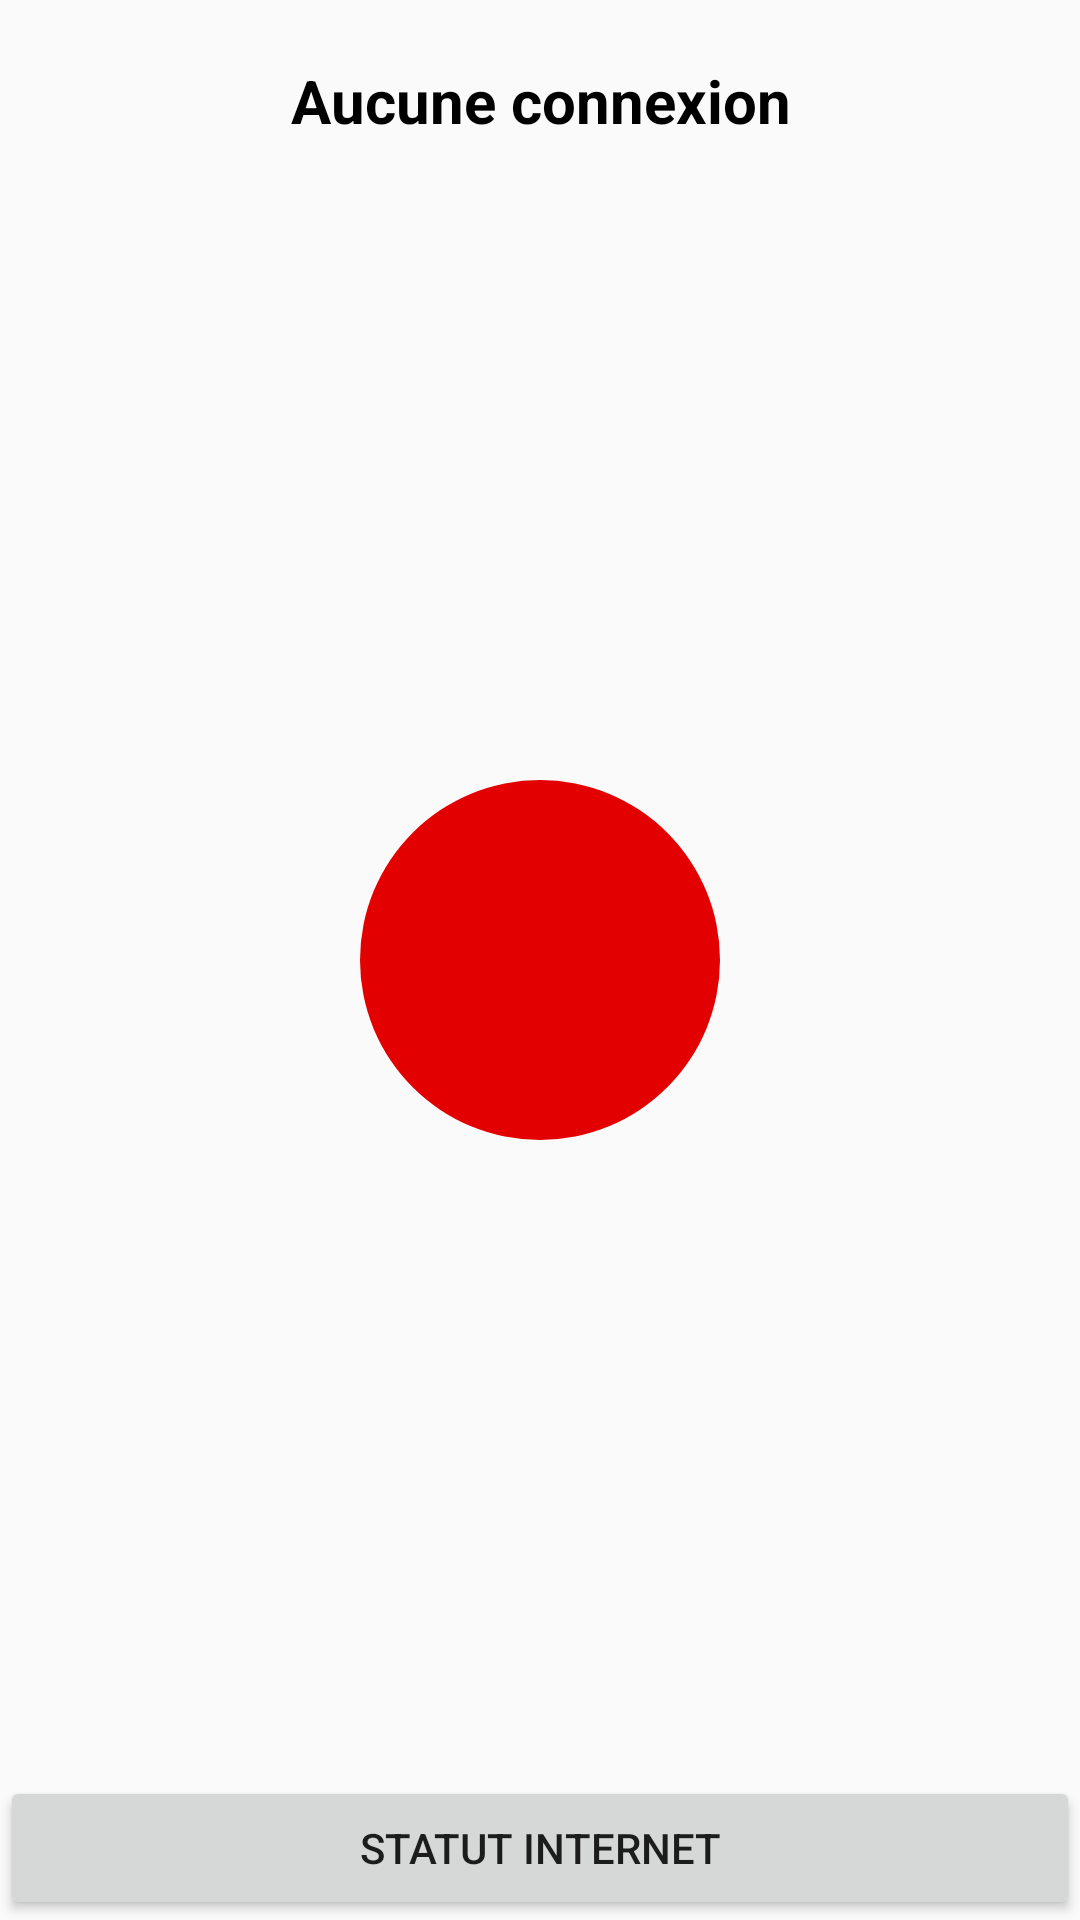

Here is an Android app screen rendered from its layout file. Give the layout XML and the strings, colors and styles it references.
<!-- AndroidManifest.xml: application theme AppTheme -->
<!-- res/layout/fragment_internet_status.xml -->
<?xml version="1.0" encoding="utf-8"?>
<FrameLayout xmlns:android="http://schemas.android.com/apk/res/android"
    xmlns:tools="http://schemas.android.com/tools"
    android:layout_width="match_parent"
    android:layout_height="match_parent"
    tools:context=".InternetStatusFragment">

    <TextView
        android:id="@+id/internet_status_text"
        android:textSize="20sp"
        android:textStyle="bold"
        android:layout_width="match_parent"
        android:layout_height="wrap_content"
        android:layout_marginTop="20dp"
        android:gravity="center"
        android:textColor="@color/colorPrimaryBlack"
        android:text="@string/internet_status_no_connexion" />

    <ImageView
        android:id="@+id/internet_status_indicator"
        android:layout_width="wrap_content"
        android:layout_height="wrap_content"
        android:layout_gravity="center"
        android:src="@drawable/internet_status_indicator"
        android:contentDescription="@string/navbar_internet_status" />

    <Button
        android:id="@+id/internet_status_button"
        android:layout_width="match_parent"
        android:layout_height="wrap_content"
        android:layout_gravity="bottom"
        android:text="@string/navbar_internet_status" />
</FrameLayout>
<!-- resources referenced by this layout -->
<resources>
  <color name="colorPrimaryBlack">#FF000000</color>
  <!-- drawable internet_status_indicator (drawable) -->
  <shape xmlns:android="http://schemas.android.com/apk/res/android"
      android:shape="rectangle">
  
      <size
          android:width="120dp"
          android:height="120dp" />
  
      <corners
          android:radius="60dp" />
  
      <gradient
          android:angle="135"
          android:startColor="@color/colorPrimaryRed"
          android:endColor="@color/colorPrimaryRed"
          android:type="linear" />
  </shape>
  <string name="internet_status_no_connexion">Aucune connexion</string>
  <string name="navbar_internet_status">Statut Internet</string>
  <style name="AppTheme" parent="Theme.AppCompat.Light.DarkActionBar">
          
          <item name="colorPrimary">@color/colorPrimary</item>
          <item name="colorPrimaryDark">@color/colorPrimaryDark</item>
          <item name="colorAccent">@color/colorPrimaryYellow</item>
      </style>
  <color name="colorPrimaryRed">#e20000</color>
  <color name="colorPrimary">#008577</color>
  <color name="colorPrimaryDark">#00574B</color>
  <color name="colorPrimaryYellow">#F1B920</color>
</resources>
